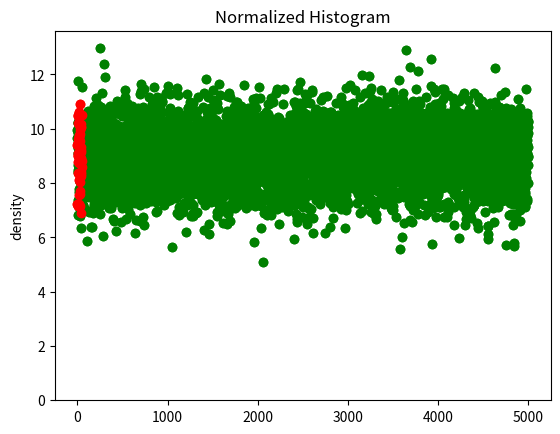
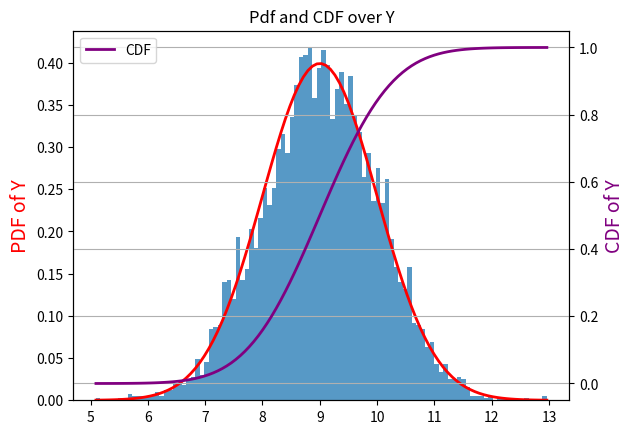
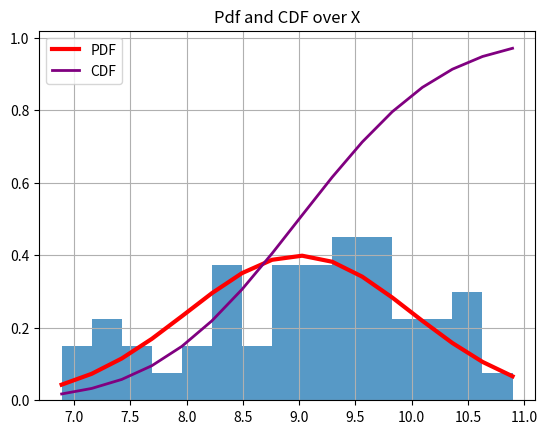

Python code for these plots, in order:
#!/usr/bin/env python
# author: Melih Safa Celik
# [redacted]

# Insert libraries for calculation
from numpy import random,linspace
import matplotlib.pyplot as plt
from scipy.stats import norm  # use stats.norm

# Last digit of your student ID is your mean, and the 8th digit of your 
# student ID is your standard deviation. If your deviation = 0, take deviation = 1.
mean = 9 # mu
standard_deviation = 1

# 1.1 Create Normally (Gaussian) Distributed 50 r.v. X 
# with a mean mu and standart deviation sigma

x = random.normal(loc=mean, scale=standard_deviation,size=50)

# Create normally distributed 5000 samples (Y) 
# with mean and standard deviation

y = random.normal(loc=mean, scale=standard_deviation,size=5000)

# Plot what I have know
plt.plot()
plt.plot(x,'ro',color="red")
plt.title(" 50 samples of X")
plt.show()


plt.plot(y,'ro',color="green")
plt.title("5000 samples of Y")
plt.show()

#Mix them

plt.plot(y,'ro',color="green")
plt.plot(x,'ro',color="red")
plt.title(" 50 samples of X and 5000 samples of Y")
plt.show()

# Plot the histogram of random variables X and Y. 
# Do not forget to normalize the histogram

plt.hist(x,bins=100,align='mid',density=True) # normed/density True for normalizing
plt.hist(y,bins=100,align='mid',density=True)
plt.ylabel("density") # write vertical 'density'
plt.title("Normalized Histogram") 
plt.show()

# Pdf over Y

#import matplotlib.mlab as mlab # import matlab for pdf calculation

fig,ax = plt.subplots() # start

n,bins,patches = plt.hist(y,bins=100,density=1,alpha=0.75) # hist
t = norm.pdf(bins, mean, standard_deviation) # pdf

ax.plot(bins,t,linewidth=2, label="PDF", color="red") # plot pdf

ax.set_ylabel("PDF of Y",color="red",fontsize=14) 

ax2=ax.twinx()
ax2.plot(bins,norm.cdf(bins, mean, standard_deviation),linewidth=2,label="CDF",color="purple") # cdf of Y

ax2.set_ylabel("CDF of Y",color="purple",fontsize=14)

plt.title("Pdf and CDF over Y") 
plt.legend()
plt.grid()
plt.show()


fig,ax = plt.subplots() # start 

n,bins,patches = plt.hist(x,bins=15,density=1,alpha=0.75) # hist 

t = norm.pdf(bins, mean, standard_deviation) # pdf

plt.plot(bins,t,linewidth=3, label="PDF",color="red") # plot pdf

plt.plot(bins,norm.cdf(bins, mean, standard_deviation),linewidth=2,label="CDF",color="purple") # plot cdf of X

plt.title("Pdf and CDF over X")  # general title
plt.legend() # plot legend
plt.grid()
plt.show()

###### Last Question

mean_x = x.mean()
stdeviation_x = x.std()

mean_y = y.mean()
stdeviation_y = y.std()


print("Mean of variable x: {}\nMean of variable y: {}\nStandard deviation of x: {}\nStandard deviation of y: {}".format(mean_x,mean_y,stdeviation_x,stdeviation_y))
